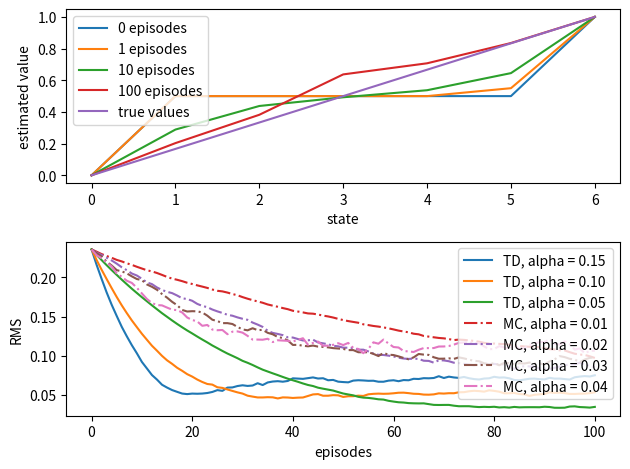

Write Python code to recreate this figure. (Note: this script raises an exception after producing the figure.)
#######################################################################
# Copyright (C)                                                       #
# 2016-2018 Shangtong Zhang(zhangshangtong.cpp@gmail.com)             #
# 2016 Kenta Shimada(hyperkentakun@gmail.com)                         #
# Permission given to modify the code as long as you keep this        #
# declaration at the top                                              #
#######################################################################

import numpy as np
import matplotlib
matplotlib.use('Agg')
import matplotlib.pyplot as plt
from tqdm import tqdm

# 0 is the left terminal state
# 6 is the right terminal state
# 1 ... 5 represents A ... E
VALUES = np.zeros(7)
VALUES[1:6] = 0.5
# For convenience, we assume all rewards are 0
# and the left terminal state has value 0, the right terminal state has value 1
# This trick has been used in Gambler's Problem
VALUES[6] = 1

# set up true state values
TRUE_VALUE = np.zeros(7)
TRUE_VALUE[1:6] = np.arange(1, 6) / 6.0
TRUE_VALUE[6] = 1

ACTION_LEFT = 0
ACTION_RIGHT = 1

# @values: current states value, will be updated if @batch is False
# @alpha: step size
# @batch: whether to update @values
def temporal_difference(values, alpha=0.1, batch=False):
    state = 3
    trajectory = [state]
    rewards = [0]
    while True:
        old_state = state
        if np.random.binomial(1, 0.5) == ACTION_LEFT:
            state -= 1
        else:
            state += 1
        # Assume all rewards are 0
        reward = 0
        trajectory.append(state)
        # TD update
        if not batch:
            values[old_state] += alpha * (reward + values[state] - values[old_state])
        if state == 6 or state == 0:
            break
        rewards.append(reward)
    return trajectory, rewards

# @values: current states value, will be updated if @batch is False
# @alpha: step size
# @batch: whether to update @values
def monte_carlo(values, alpha=0.1, batch=False):
    state = 3
    trajectory = [3]

    # if end up with left terminal state, all returns are 0
    # if end up with right terminal state, all returns are 1
    while True:
        if np.random.binomial(1, 0.5) == ACTION_LEFT:
            state -= 1
        else:
            state += 1
        trajectory.append(state)
        if state == 6:
            returns = 1.0
            break
        elif state == 0:
            returns = 0.0
            break

    if not batch:
        for state_ in trajectory[:-1]:
            # MC update
            values[state_] += alpha * (returns - values[state_])
    return trajectory, [returns] * (len(trajectory) - 1)

# Example 6.2 left
def compute_state_value():
    episodes = [0, 1, 10, 100]
    current_values = np.copy(VALUES)
    plt.figure(1)
    for i in range(episodes[-1] + 1):
        if i in episodes:
            plt.plot(current_values, label=str(i) + ' episodes')
        temporal_difference(current_values)
    plt.plot(TRUE_VALUE, label='true values')
    plt.xlabel('state')
    plt.ylabel('estimated value')
    plt.legend()

# Example 6.2 right
def rms_error():
    # Same alpha value can appear in both arrays
    td_alphas = [0.15, 0.1, 0.05]
    mc_alphas = [0.01, 0.02, 0.03, 0.04]
    episodes = 100 + 1
    runs = 100
    for i, alpha in enumerate(td_alphas + mc_alphas):
        total_errors = np.zeros(episodes)
        if i < len(td_alphas):
            method = 'TD'
            linestyle = 'solid'
        else:
            method = 'MC'
            linestyle = 'dashdot'
        for r in tqdm(range(runs)):
            errors = []
            current_values = np.copy(VALUES)
            for i in range(0, episodes):
                errors.append(np.sqrt(np.sum(np.power(TRUE_VALUE - current_values, 2)) / 5.0))
                if method == 'TD':
                    temporal_difference(current_values, alpha=alpha)
                else:
                    monte_carlo(current_values, alpha=alpha)
            total_errors += np.asarray(errors)
        total_errors /= runs
        plt.plot(total_errors, linestyle=linestyle, label=method + ', alpha = %.02f' % (alpha))
    plt.xlabel('episodes')
    plt.ylabel('RMS')
    plt.legend()

# Figure 6.2
# @method: 'TD' or 'MC'
def batch_updating(method, episodes, alpha=0.001):
    # perform 100 independent runs
    runs = 100
    total_errors = np.zeros(episodes)
    for r in tqdm(range(0, runs)):
        current_values = np.copy(VALUES)
        errors = []
        # track shown trajectories and reward/return sequences
        trajectories = []
        rewards = []
        for ep in range(episodes):
            if method == 'TD':
                trajectory_, rewards_ = temporal_difference(current_values, batch=True)
            else:
                trajectory_, rewards_ = monte_carlo(current_values, batch=True)
            trajectories.append(trajectory_)
            rewards.append(rewards_)
            while True:
                # keep feeding our algorithm with trajectories seen so far until state value function converges
                updates = np.zeros(7)
                for trajectory_, rewards_ in zip(trajectories, rewards):
                    for i in range(0, len(trajectory_) - 1):
                        if method == 'TD':
                            updates[trajectory_[i]] += rewards_[i] + current_values[trajectory_[i + 1]] - current_values[trajectory_[i]]
                        else:
                            updates[trajectory_[i]] += rewards_[i] - current_values[trajectory_[i]]
                updates *= alpha
                if np.sum(np.abs(updates)) < 1e-3:
                    break
                # perform batch updating
                current_values += updates
            # calculate rms error
            errors.append(np.sqrt(np.sum(np.power(current_values - TRUE_VALUE, 2)) / 5.0))
        total_errors += np.asarray(errors)
    total_errors /= runs
    return total_errors

def example_6_2():
    plt.subplot(2, 1, 1)
    compute_state_value()
    plt.subplot(2, 1, 2)
    rms_error()
    plt.tight_layout()

    plt.savefig('../images/example_6_2.png')
    plt.close()

def figure_6_2():
    episodes = 100 + 1
    td_erros = batch_updating('TD', episodes)
    mc_erros = batch_updating('MC', episodes)

    plt.plot(td_erros, label='TD')
    plt.plot(mc_erros, label='MC')
    plt.xlabel('episodes')
    plt.ylabel('RMS error')
    plt.legend()

    plt.savefig('../images/figure_6_2.png')
    plt.close()

if __name__ == '__main__':
    example_6_2()
    figure_6_2()
